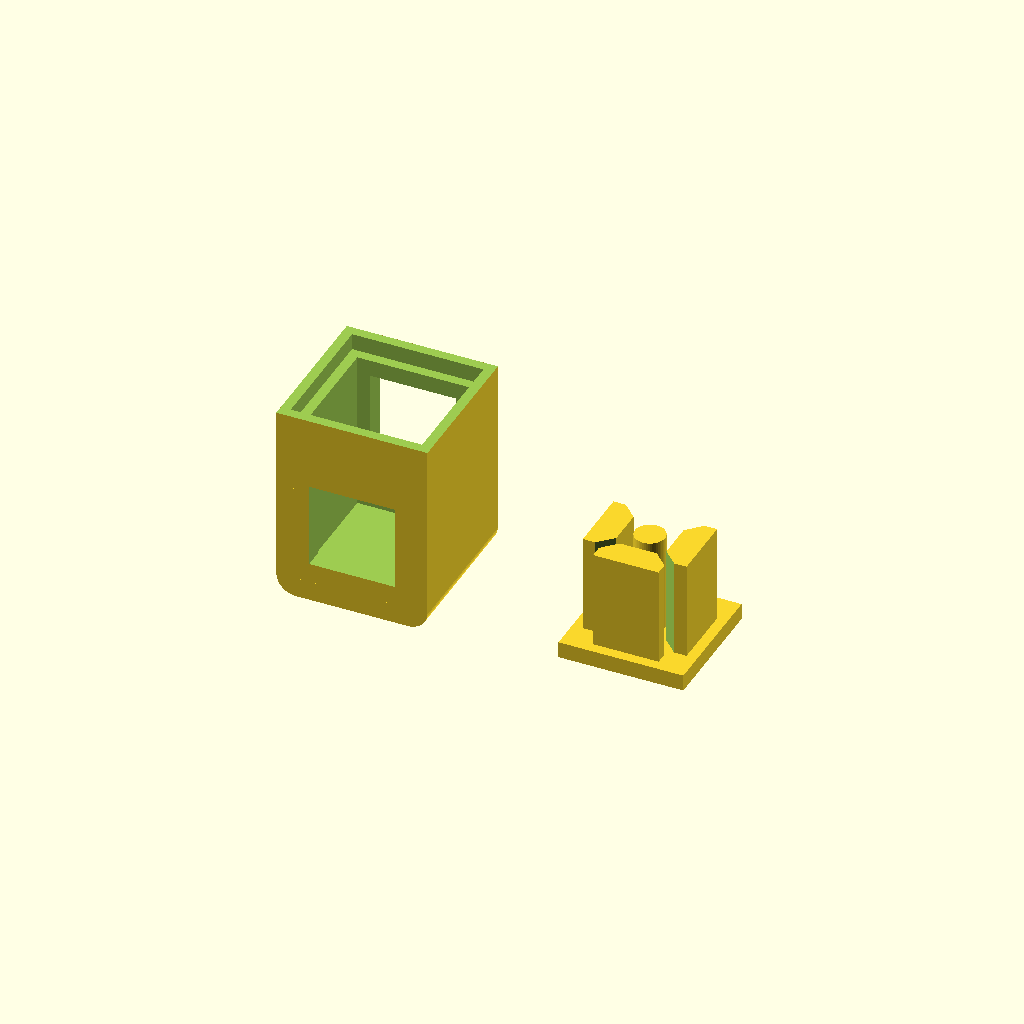
Cell 1: the model at its default parameters.
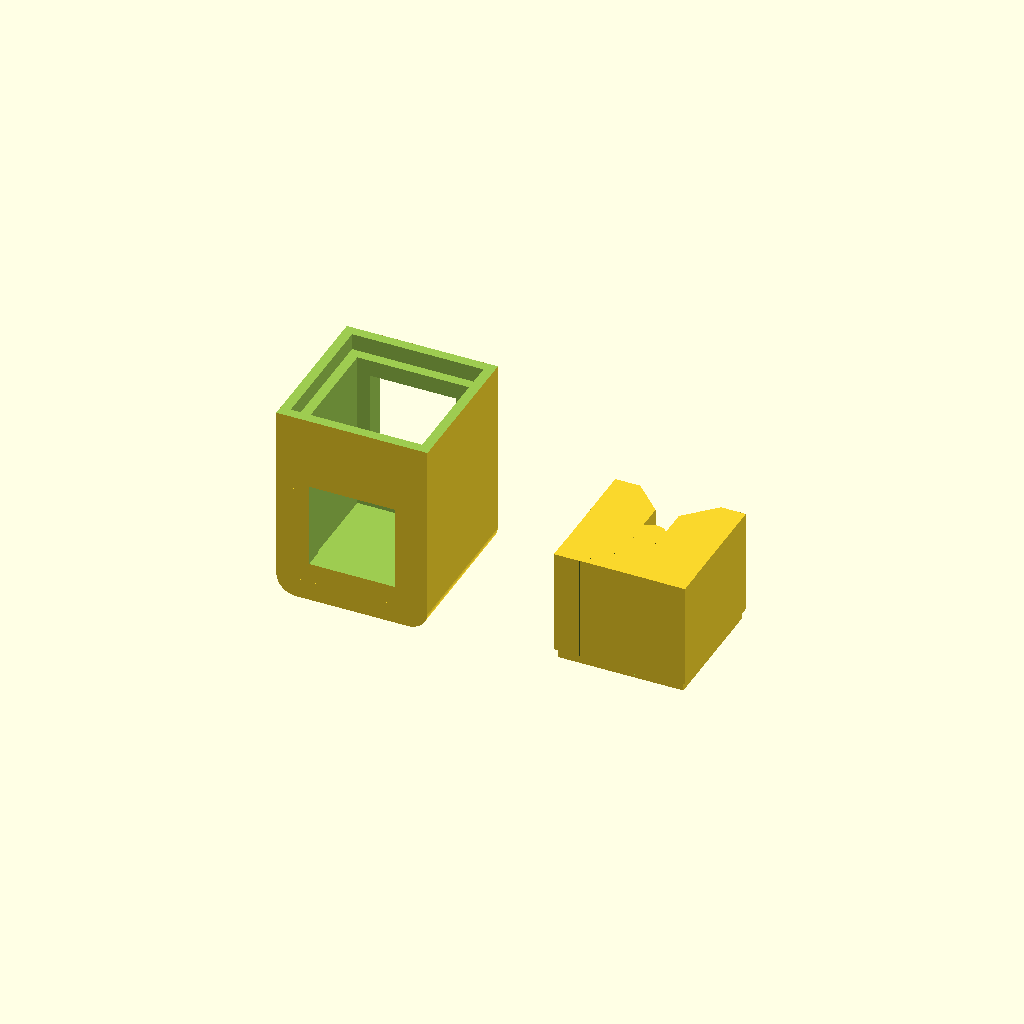
Cell 2 — snugness_factor set to 1.9, the other parameters unchanged.
All cells are drawn from one camera (rotation 55°, 0°, 25°, orthographic, colour scheme Cornfield), so only the parameter changes between them.
The OpenSCAD source (inputs/thingiverse/thing-3101897/files/cncspindleswitch.scad):
$fn=50;
snugness_factor=0.95;

translate([20,0,1.25]) makebase();
translate([-20,0,15]) rotate([0,180,0]) makebox();

module makebox()
{
  difference()
  {
    translate([0,0,-1.5]) rotate([90,0,0]) roundedbox(23,33,23,3); // Main box part
    translate([0,0,-17]) cube([40,40,4],center=true); // Chop of rounded bottom
    translate([0,0,-3]) cube([17,17,30],center=true); // Hollow inside
    translate([0,0,-15]) cube([20,20,5],center=true); // Inset for base
    translate([0,10,0]) cube([13,5,20],center=true); // Switch cutout
    translate([0,-10,2.5]) cube([13,5,13],center=true); // Cables cutout
  }
}

module makebase()
{
  union()
  {
    cube([19,19,2.5],center=true);
    translate([0,0,((16/2)+1.25)-1]) cylinder(16,4.6/2,4.6/2,center=true); // Rod for central 5mm dia hole
    translate([10-4.15,0,((16/2)+1.25)-1]) rotate([0,0,90]) makesideinsert();
    translate([-(10-4.15),0,((16/2)+1.25)-1]) rotate([0,0,-90]) makesideinsert();
    translate([0,-(10-4.15),((16/2)+1.25)-1]) rotate([0,0,0]) makesideinsert();
  }
}

module makesideinsert()
{
  scale([snugness_factor,snugness_factor,1])
  {
    difference()
    {
      cube([10.5,4.3,11+5],center=true);
      translate([(10.5/2)+((4/1.414)/2),(4.3/2)+((4/1.414)/2)-2.3,0]) rotate([0,0,45]) cube([4,10,13+5],center=true);
      translate([-((10.5/2)+((4/1.414)/2)),(4.3/2)+((4/1.414)/2)-2.3,0]) rotate([0,0,-45]) cube([4,10,13+5],center=true);
    }
  }
}

module roundedbox(l,d,h,r)
{
  difference()
  {
    difference()
    {
      difference()
      {
        difference()
        {
          cube([l,d,h],center=true);
          translate([-(l/2)+r,-(d/2)+r,0]){corner(r,h,0);};
        }
        translate([(l/2)-r,-(d/2)+r,0]){corner(r,h,90);};
      }
      translate([(l/2)-r,(d/2)-r,0]){corner(r,h,180);};
    }
    translate([-(l/2)+r,(d/2)-r,0]){corner(r,h,270);};
  }
}

module corner(r,h,ang)
{
  rotate([0,0,ang])
  {
    difference()
    {
      difference()
      {
        difference()
        {
          cylinder(h*2,r*2,r*2,center=true);
          cylinder(h*2,r,r,center=true);
        }
        translate([r*5,0,0]){cube([r*10,r*10,h*2],center=true);}
      }
      translate([0,r*5,0]){cube([r*10,r*10,h*2],center=true);}
    }
  }
}
Customizer parameters (derived from the source; name, type, default, range or options):
snugness_factor: number, default 0.95
